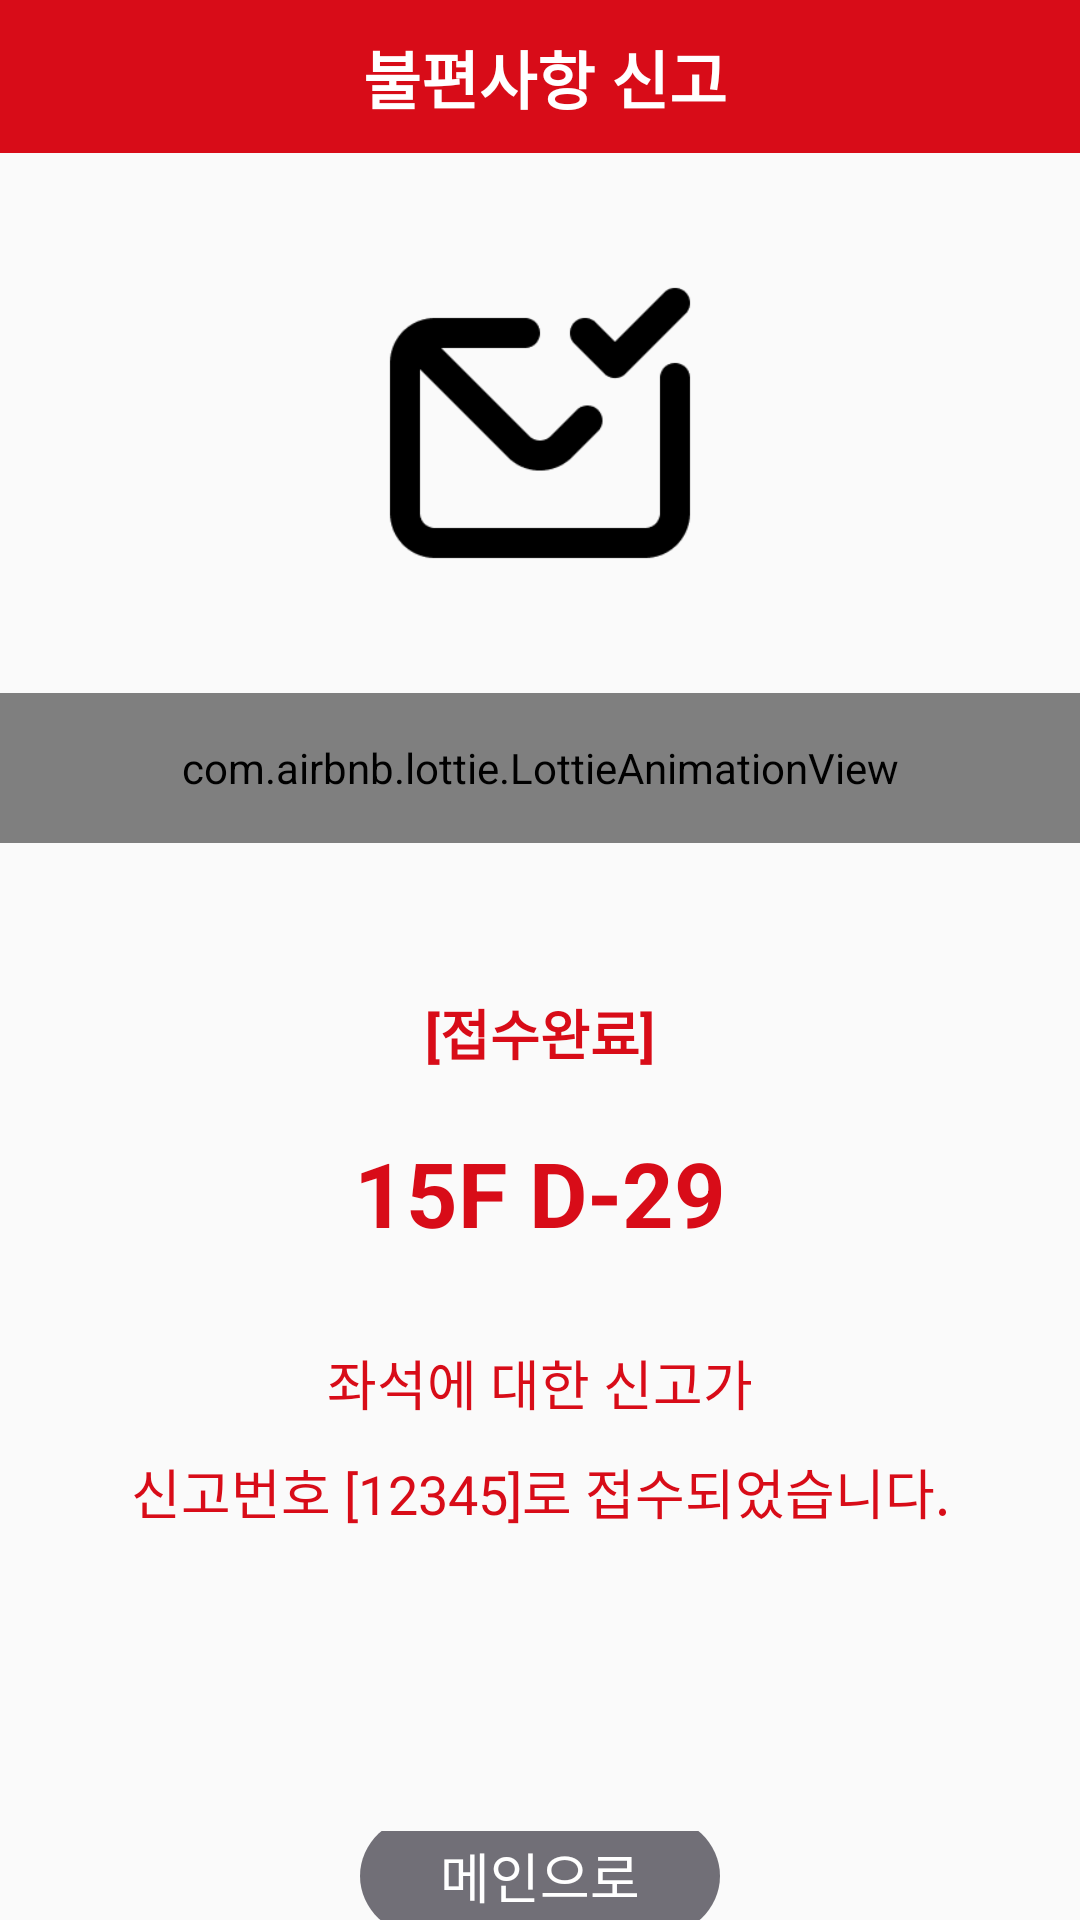

The Android layout XML behind this screen, and the referenced resources:
<!-- AndroidManifest.xml: application theme Theme.AppCompat.Light.NoActionBar -->
<!-- res/layout/fragment_reserve_success_report.xml -->
<?xml version="1.0" encoding="utf-8"?>
<LinearLayout xmlns:android="http://schemas.android.com/apk/res/android"
    xmlns:tools="http://schemas.android.com/tools"
    android:layout_width="match_parent"
    android:layout_height="match_parent"
    xmlns:app="http://schemas.android.com/apk/res-auto"
    android:orientation="vertical"
    tools:context=".Fragment.ReserveConfirmFragment">

    <LinearLayout
        android:layout_width="match_parent"
        android:layout_height="wrap_content"
        android:elevation="5dp"
        android:background="@drawable/title_bar">
        <ImageView
            android:layout_width="38dp"
            android:layout_height="38dp"
            android:layout_gravity="center_vertical"
            android:gravity="center"
            android:layout_weight="0.03"
            android:layout_marginLeft="15dp"
            android:padding="3dp">
        </ImageView>
        <TextView
            android:layout_width="match_parent"
            android:layout_height="wrap_content"
            android:text="불편사항 신고"
            android:textStyle="bold"
            android:textSize="21sp"
            android:layout_weight="0.6"
            android:padding="10dp"
            android:textColor="@color/white"
            android:gravity="center"
            android:layout_gravity="center_vertical">
        </TextView>
        <ImageView
            android:layout_width="50dp"
            android:layout_height="50dp"
            android:layout_gravity="center"
            android:layout_weight="0.03"
            android:padding="3dp">
        </ImageView>
    </LinearLayout>
    <LinearLayout
        android:layout_width="wrap_content"
        android:layout_height="wrap_content"
        android:orientation="vertical"
        android:layout_marginTop="30dp"
        android:gravity="center"
        android:layout_gravity="center_horizontal">
        <ImageView
            android:layout_width="120dp"
            android:layout_height="120dp"
            android:src="@drawable/icon_report"
            android:layout_gravity="center_vertical">
        </ImageView>
    </LinearLayout>

    <com.airbnb.lottie.LottieAnimationView
        android:layout_width="match_parent"
        android:layout_height="50dp"
        android:layout_marginTop="30dp"
        app:lottie_autoPlay="true"
        app:lottie_loop="false"
        app:lottie_rawRes="@raw/anim_success" />
    <LinearLayout
        android:layout_width="290dp"
        android:layout_height="wrap_content"
        android:layout_marginTop="30dp"
        android:orientation="vertical"
        android:layout_gravity="center_horizontal">
        <LinearLayout
            android:layout_width="match_parent"
            android:layout_height="wrap_content"
            android:layout_marginTop="20dp"
            android:orientation="vertical"
            android:gravity="center">
            <TextView
                android:layout_width="90dp"
                android:layout_height="wrap_content"
                android:text="[접수완료]"
                android:textSize="18sp"
                android:textStyle="bold"
                android:textColor="#D80C18"
                android:gravity="center">
            </TextView>
            <TextView
                android:id="@+id/reserve_report_seatid"
                android:layout_width="match_parent"
                android:layout_height="wrap_content"
                android:text="15F D-29"
                android:textStyle="bold"
                android:textSize="30sp"
                android:textColor="#D80C18"
                android:layout_marginTop="20dp"
                android:layout_marginBottom="20dp"
                android:gravity="center">
            </TextView>
            <TextView
                android:layout_width="match_parent"
                android:layout_height="wrap_content"
                android:text="좌석에 대한 신고가"
                android:textSize="18sp"
                android:textColor="#D80C18"
                android:layout_marginTop="10dp"
                android:gravity="center">
            </TextView>
            <TextView
                android:id="@+id/reserve_report_number"
                android:layout_width="match_parent"
                android:layout_height="wrap_content"
                android:text="신고번호 [12345]로 접수되었습니다."
                android:textSize="18sp"
                android:textColor="#D80C18"
                android:layout_marginTop="10dp"
                android:gravity="center">
            </TextView>

        </LinearLayout>
    </LinearLayout>
    <androidx.constraintlayout.widget.ConstraintLayout
        android:layout_width="match_parent"
        android:layout_height="wrap_content"
        android:layout_marginTop="100dp">
        <TextView
            android:id="@+id/reserve_ereport_cancel"
            android:layout_width="120dp"
            android:layout_height="40dp"
            app:layout_constraintTop_toTopOf="parent"
            app:layout_constraintBottom_toBottomOf="parent"
            app:layout_constraintStart_toStartOf="parent"
            app:layout_constraintEnd_toEndOf="parent"
            android:text="메인으로"
            android:textColor="@color/white"
            android:textSize="18sp"
            android:gravity="center"
            android:background="@drawable/reserve_confirm_cancel">
        </TextView>
    </androidx.constraintlayout.widget.ConstraintLayout>


</LinearLayout>
<!-- resources referenced by this layout -->
<resources>
  <!-- drawable icon_report: png bitmap (drawable, 3453 bytes) -->
  <!-- drawable reserve_confirm_cancel (drawable) -->
  <?xml version="1.0" encoding="utf-8"?>
  <vector
      xmlns:android="http://schemas.android.com/apk/res/android"
      xmlns:aapt="http://schemas.android.com/aapt"
      android:width="99dp"
      android:height="35dp"
      android:viewportWidth="99"
      android:viewportHeight="35"
      >
  
      <group>
  
          <clip-path
              android:pathData="M17.5 0H81.5C91.165 0 99 7.83502 99 17.5C99 27.165 91.165 35 81.5 35H17.5C7.83502 35 0 27.165 0 17.5C0 7.83502 7.83502 0 17.5 0Z"
              />
  
          <path
              android:pathData="M0 0V35H99V0"
              android:fillColor="#716F77"
              />
  
      </group>
  
  </vector>
  <!-- drawable title_bar (drawable) -->
  <?xml version="1.0" encoding="utf-8"?>
  <vector
      xmlns:android="http://schemas.android.com/apk/res/android"
      xmlns:aapt="http://schemas.android.com/aapt"
      android:width="277dp"
      android:height="44dp"
      android:viewportWidth="277"
      android:viewportHeight="44"
      >
  
      <group>
  
          <clip-path
              android:pathData="M0 0H277V44H0V0Z"
              />
  
          <path
              android:pathData="M0 0V44H277V0"
              android:fillColor="#D80C18"
              />
  
      </group>
  
  </vector>
  <!-- not gathered from this repository: default colours our renderer supplied (Android Studio template values) -->
  <color name="white">#FFFFFFFF</color>
</resources>
